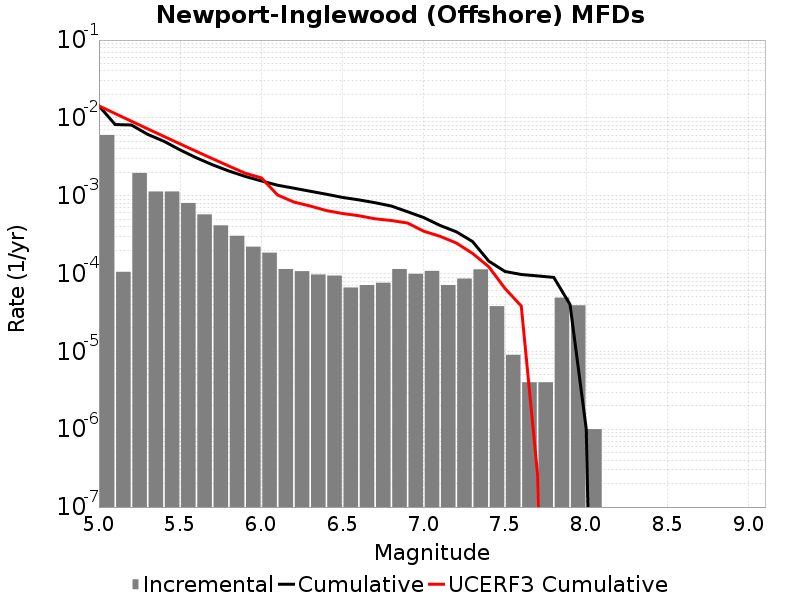

Source data for this figure (header and first rows):
Magnitude, Incremental Rate, Cumulative Rate, UCERF3 Cumulative Rate
5.05, 0.006039, 0.01425, 0.01426
5.15, 1.0531586E-4, 0.008211, 0.01137
5.25, 0.001962, 0.008105, 0.009063
5.35, 0.001133, 0.006143, 0.007235
5.45, 0.001134, 0.00501, 0.005783
5.55, 8.064186E-4, 0.003876, 0.004629
5.65, 5.7572674E-4, 0.003069, 0.003713
5.75, 4.162484E-4, 0.002493, 0.002985
5.85, 3.059175E-4, 0.002077, 0.002406
5.95, 2.2166481E-4, 0.001771, 0.001947
6.05, 1.8555652E-4, 0.00155, 0.001696
6.15, 1.1434294E-4, 0.001364, 0.001022
6.25, 1.0732188E-4, 0.00125, 8.301926E-4
6.35, 9.72918E-5, 0.001142, 7.380629E-4
6.45, 9.4282776E-5, 0.001045, 6.4470666E-4
6.55, 6.619854E-5, 9.5085177E-4, 5.908189E-4
6.65, 7.121358E-5, 8.8465324E-4, 5.5336894E-4
6.75, 7.622862E-5, 8.1343966E-4, 5.055476E-4
6.85, 1.1434294E-4, 7.37211E-4, 4.80073E-4
6.95, 9.929782E-5, 6.2286813E-4, 4.4589688E-4
7.05, 1.08324886E-4, 5.235703E-4, 3.4975578E-4
7.15, 7.121358E-5, 4.152454E-4, 3.010364E-4
7.25, 8.6258704E-5, 3.440318E-4, 2.4703957E-4
7.35, 1.1333993E-4, 2.5777312E-4, 1.8170383E-4
7.45, 3.811431E-5, 1.4443319E-4, 1.2216823E-4
7.55, 9.027074E-6, 1.0631887E-4, 6.4293905E-5
7.65, 4.012033E-6, 9.72918E-5, 3.8277452E-5
7.75, 4.012033E-6, 9.327976E-5, 2.6452923E-7
7.85, 4.9147402E-5, 8.9267734E-5, 0.0
7.95, 3.911732E-5, 4.012033E-5, 0.0
8.05, 1.0030083E-6, 1.0030083E-6, 0.0
8.15, 0.0, 0.0, 0.0
8.25, 0.0, 0.0, 0.0
8.35, 0.0, 0.0, 0.0
8.45, 0.0, 0.0, 0.0
8.55, 0.0, 0.0, 0.0
8.65, 0.0, 0.0, 0.0
8.75, 0.0, 0.0, 0.0
8.85, 0.0, 0.0, 0.0
8.95, 0.0, 0.0, 0.0
9.05, 0.0, 0.0, 0.0
